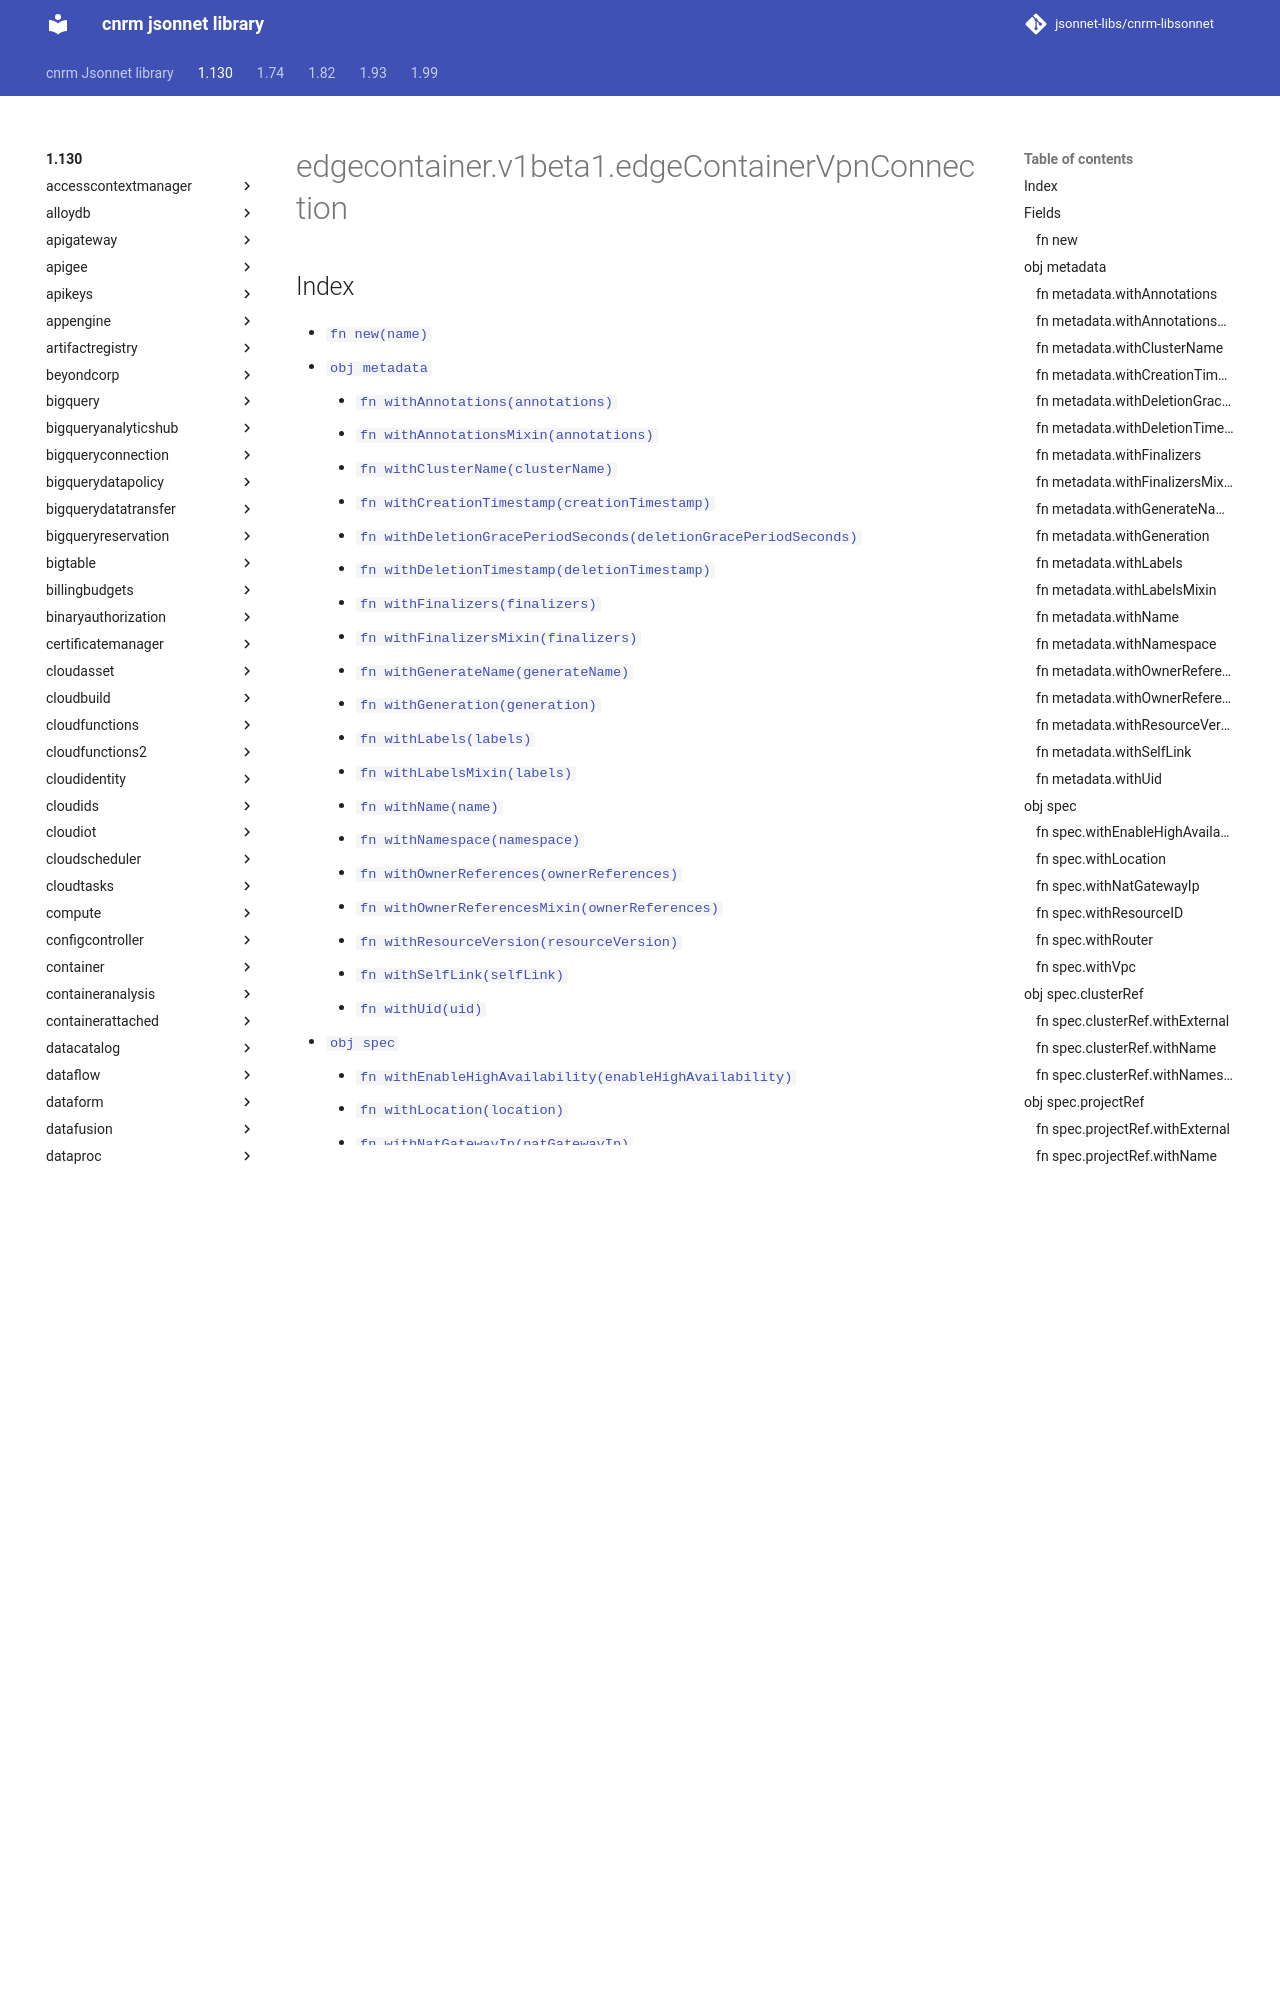

repository: jsonnet-libs/cnrm-libsonnet · page: 1.130/edgecontainer/v1beta1/edgeContainerVpnConnection/index.html · generator: mkdocs

---
permalink: /1.130/edgecontainer/v1beta1/edgeContainerVpnConnection/
---

# edgecontainer.v1beta1.edgeContainerVpnConnection



## Index

* [`fn new(name)`](#fn-new)
* [`obj metadata`](#obj-metadata)
  * [`fn withAnnotations(annotations)`](#fn-metadatawithannotations)
  * [`fn withAnnotationsMixin(annotations)`](#fn-metadatawithannotationsmixin)
  * [`fn withClusterName(clusterName)`](#fn-metadatawithclustername)
  * [`fn withCreationTimestamp(creationTimestamp)`](#fn-metadatawithcreationtimestamp)
  * [`fn withDeletionGracePeriodSeconds(deletionGracePeriodSeconds)`](#fn-metadatawithdeletiongraceperiodseconds)
  * [`fn withDeletionTimestamp(deletionTimestamp)`](#fn-metadatawithdeletiontimestamp)
  * [`fn withFinalizers(finalizers)`](#fn-metadatawithfinalizers)
  * [`fn withFinalizersMixin(finalizers)`](#fn-metadatawithfinalizersmixin)
  * [`fn withGenerateName(generateName)`](#fn-metadatawithgeneratename)
  * [`fn withGeneration(generation)`](#fn-metadatawithgeneration)
  * [`fn withLabels(labels)`](#fn-metadatawithlabels)
  * [`fn withLabelsMixin(labels)`](#fn-metadatawithlabelsmixin)
  * [`fn withName(name)`](#fn-metadatawithname)
  * [`fn withNamespace(namespace)`](#fn-metadatawithnamespace)
  * [`fn withOwnerReferences(ownerReferences)`](#fn-metadatawithownerreferences)
  * [`fn withOwnerReferencesMixin(ownerReferences)`](#fn-metadatawithownerreferencesmixin)
  * [`fn withResourceVersion(resourceVersion)`](#fn-metadatawithresourceversion)
  * [`fn withSelfLink(selfLink)`](#fn-metadatawithselflink)
  * [`fn withUid(uid)`](#fn-metadatawithuid)
* [`obj spec`](#obj-spec)
  * [`fn withEnableHighAvailability(enableHighAvailability)`](#fn-specwithenablehighavailability)
  * [`fn withLocation(location)`](#fn-specwithlocation)
  * [`fn withNatGatewayIp(natGatewayIp)`](#fn-specwithnatgatewayip)
  * [`fn withResourceID(resourceID)`](#fn-specwithresourceid)
  * [`fn withRouter(router)`](#fn-specwithrouter)
  * [`fn withVpc(vpc)`](#fn-specwithvpc)
  * [`obj spec.clusterRef`](#obj-specclusterref)
    * [`fn withExternal(external)`](#fn-specclusterrefwithexternal)
    * [`fn withName(name)`](#fn-specclusterrefwithname)
    * [`fn withNamespace(namespace)`](#fn-specclusterrefwithnamespace)
  * [`obj spec.projectRef`](#obj-specprojectref)
    * [`fn withExternal(external)`](#fn-specprojectrefwithexternal)
    * [`fn withName(name)`](#fn-specprojectrefwithname)
    * [`fn withNamespace(namespace)`](#fn-specprojectrefwithnamespace)
  * [`obj spec.vpcProject`](#obj-specvpcproject)
    * [`fn withProjectId(projectId)`](#fn-specvpcprojectwithprojectid)

## Fields

### fn new

```ts
new(name)
```

new returns an instance of EdgeContainerVpnConnection

## obj metadata

"ObjectMeta is metadata that all persisted resources must have, which includes all objects users must create."

### fn metadata.withAnnotations

```ts
withAnnotations(annotations)
```

"Annotations is an unstructured key value map stored with a resource that may be set by external tools to store and retrieve arbitrary metadata. They are not queryable and should be preserved when modifying objects. More info: http://kubernetes.io/docs/user-guide/annotations"
